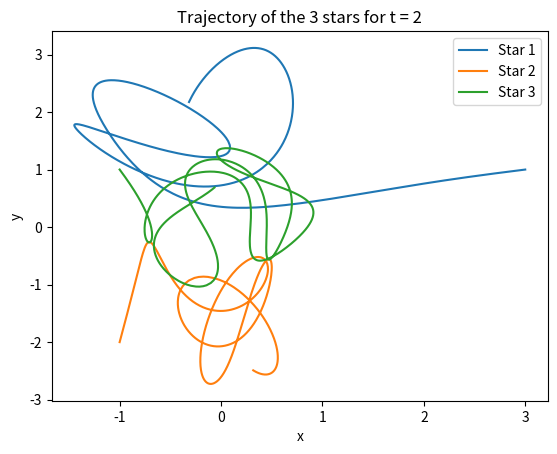

The script that saved this image:
# [redacted]
'''
Using adaptive RK4 to solve a basic 3 body problem. Adapted from Exercise 8.16, Newman.
'''

#import required packages
from __future__ import division, print_function
import numpy as np
from matplotlib.pyplot import *

#Define Constants
G = 1							# Gravitational constants
m1, m2, m3 = 150, 200, 250		# Mass of the stars
delta = 1e-3					# Margin of error

# Initial conditions of all 3 stars
r = np.array([[3., 1.], [-1., -2.], [-1., 1.], [0, 0], [0, 0], [0, 0]])

t1 = 0 # Start time
t2 = 2 # End time
N = 10000 # Number of samples
h = (t2-t1)/N #Timestep

# Lists to store position of the three stars
x1 = []
x2 = []
x3 = []
y1 = []
y2 = []
y3 = []

# Define function where the two 2nd order ODE's are expressed as four 1st order ODE's
def f(r_):

	r1, r2, r3, v1, v2, v3 = r_

	#Derivative of position is equal to the velocity
	dr1 = v1
	dr2 = v2
	dr3 = v3

	# Calculate difference between positions
	diff1 = r1 - r2
	diff2 = r1 - r3
	diff3 = r2 - r3

	# Derivative of velocity is equal to the acceleration
	dv1 = G*m2*(-diff1)/(diff1[0]**2 + diff1[1]**2)**1.5 + G*m3*(-diff2)/(diff2[0]**2 + diff2[1]**2)**1.5
	dv2 = G*m1*(diff1)/(diff1[0]**2 + diff1[1]**2)**1.5 + G*m3*(-diff3)/(diff3[0]**2 + diff3[1]**2)**1.5
	dv3 = G*m1*(diff2)/(diff2[0]**2 + diff2[1]**2)**1.5 + G*m2*(diff3)/(diff3[0]**2 + diff3[1]**2)**1.5

	return np.array([dr1, dr2, dr3, dv1, dv2, dv3], float) #return an array of velocity and acceleration

#Function to implement the rk4 method
def rk4(r, h):
	k1 = h*f(r)
	k2 = h*f(r+0.5*k1)
	k3 = h*f(r+0.5*k2)
	k4 = h*f(r+k3)
	return (k1+2*k2+2*k3+k4)/6



t = t1 		# Initialize t for the while loop
ro = 1		# Start with ro = 1 for our error calculation
time = [t]	# Create list to store the time at every step.

# Function to find the difference between two arrays in order
# to calculate the error
def difference(r1,r2):
	r1 = r1[:3]
	r2 = r2[:3]
	return np.sqrt(sum(sum((r1-r2)**2)))

#Implement the adaptive step method
while t<t2:
	
	if ro<2: #Set a maximum for how large ro can get
		h = h*ro**(1/4) #equation for h'
	else:
		h*=2

	# Prevent h to get too large
	if h > delta:
		h = delta

	# estimating ro
	ri = r + rk4(r, h)
	ri += rk4(ri, h)			
	rj = r + rk4(r, 2*h)

	ro = 30*h*delta/difference(ri, rj)  #calculate new ro

	#Condition for accepted value ro for adaptive timestep
	if ro>1:
		t += 2*h #add time increment
		r = ri
		x1.append(r[0][0])
		y1.append(r[0][1])
		x2.append(r[1][0])
		y2.append(r[1][1])
		x3.append(r[2][0])
		y3.append(r[2][1])
		time.append(t)
		
# #Animation of the 3 stars
# # *************For full animation change t2 value to 10 before running!!!***********
# for i in range(0, len(time), 10):
# 	cla()
# 	plot(x1, y1, 'w')
# 	plot(x2, y2, 'w')
# 	plot(x3, y3, 'w')
# 	plot(x1[i], y1[i], 'bo', label = 'Star 1', markersize = 10)
# 	plot(x2[i], y2[i], 'ro', label = 'Star 2', markersize = 10)
# 	plot(x3[i], y3[i], 'go', label = 'Star 3', markersize = 10)
# 	title('Motion of the Stars', size = 20)
# 	xlabel('x', size = 15)
# 	ylabel('y', size = 15)
# 	legend()
# 	pause(0.01)

#Plotting the trajectory of the 3 stars
figure()
title('Trajectory of the 3 stars for t = 2')
plot(x1, y1, label = 'Star 1')
plot(x2, y2, label = 'Star 2')
plot(x3, y3, label = 'Star 3')
xlabel('x')
ylabel('y')
legend()
show()



